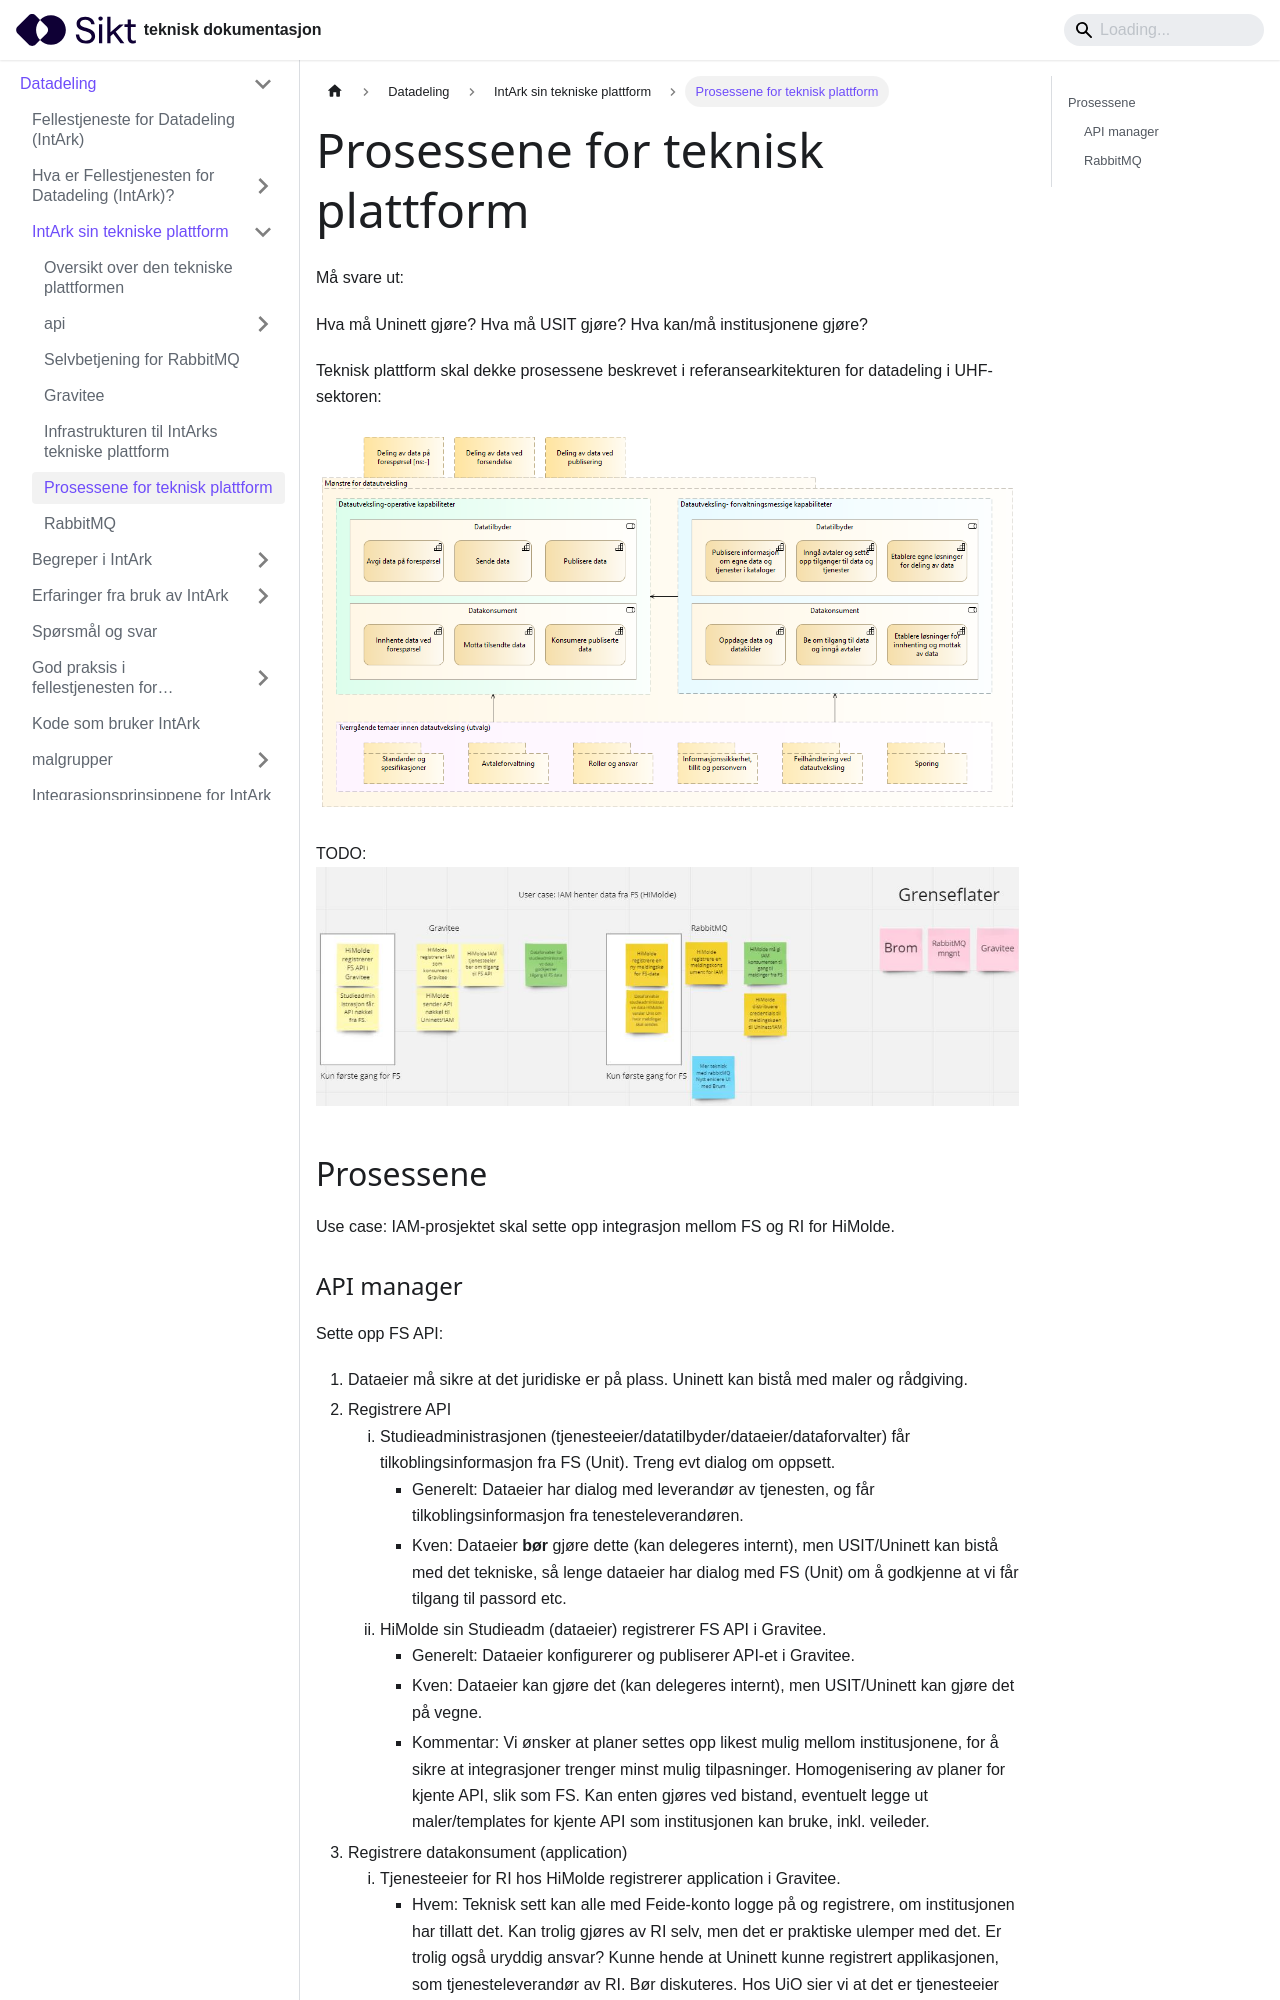

repository: sikt-no/docs · page: docs/datadeling/teknisk-plattform/prosessene/index.html · generator: docusaurus

---
description:
  "M\xE5 svare ut:\n\n\nHva m\xE5 Uninett gjøre? Hva m\xE5 USIT gjøre?\
  \ Hva kan/m\xE5 institusjonene gjøre?"
title: Prosessene for teknisk plattform
---

# Prosessene for teknisk plattform

Må svare ut:

Hva må Uninett gjøre? Hva må USIT gjøre? Hva kan/må institusjonene gjøre?

Teknisk plattform skal dekke prosessene beskrevet i referansearkitekturen for datadeling i UHF-sektoren:

![](/datadeling/img/arch-datautveksling.png)

TODO:![](/datadeling/img/todo-prosesser.png)

## Prosessene

Use case: IAM-prosjektet skal sette opp integrasjon mellom FS og RI for HiMolde.
